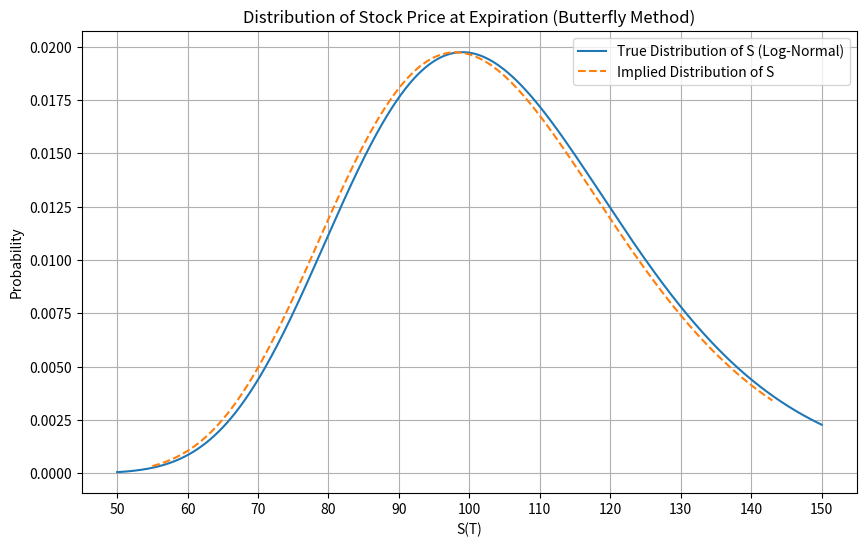

This figure's Python source:
import numpy as np
from scipy.stats import norm
import matplotlib.pyplot as plt

def lognormal_pdf(x, mu, sigma):
    return (1 / (x * sigma * np.sqrt(2 * np.pi))) * np.exp(-((np.log(x) - mu)**2 / (2 * sigma**2)))


def call_option(S, K, T, r, sigma, div):
    d1 = (np.log(S / K) + (r - div + 0.5 * sigma ** 2) * T) / (sigma * np.sqrt(T))
    d2 = d1 - sigma * np.sqrt(T)
    call = (S * np.exp(-div * T) * norm.cdf(d1) - K * np.exp(-r * T) * norm.cdf(d2))
    return call


def butterfly_probabilities():

    S0 = 100
    strikes = np.linspace(55, 145, 91)
    expiration = 1
    rf = 0.05
    volatility = 0.2
    delta = 0.0

    simulated_call_prices = []

    for i in range(len(strikes)):
        simulated_call_prices.append(call_option(S0, strikes[i], expiration, rf, volatility, delta))
    
    butterfly_prices = []
    butterfly_payoffs = []
    probabilities = []

    for i in range(len(simulated_call_prices) - 2):
        butterfly_price = simulated_call_prices[i] - 2*simulated_call_prices[i+1] + simulated_call_prices[i+2]
        butterfly_prices.append(butterfly_price)
    
        butterfly_payoff = (strikes[i+2] - strikes[i]) / 2
        butterfly_payoffs.append(butterfly_payoff)

        probability = butterfly_prices[i] / butterfly_payoffs[i] * np.exp(rf*expiration)
        probabilities.append(probability)


    return probabilities


def plot_distributions():
    
    '''Funtion to plot the true distribution of S at expiration and the implied distribution of S at expiration'''

    S0 = 100
    strikes = np.linspace(55, 143, 89)
    expiration = 1
    rf = 0.05
    volatility = 0.2
    

    # Adjusted mean (mu) for the log-normal distribution
    mu = np.log(S0) + (rf - 0.5 * volatility**2) * expiration

    # Range of stock prices for plotting
    S_range = np.linspace(50, 150, 1000)

    # Probability density values for each stock price in the range
    pdf_values = [lognormal_pdf(S, mu, volatility) for S in S_range]

    # Plotting
    plt.figure(figsize=(10, 6))
    plt.plot(S_range, pdf_values, label='True Distribution of S (Log-Normal)')
    plt.plot(strikes, butterfly_probabilities(), linestyle='dashed',label='Implied Distribution of S')
    plt.xlabel('S(T)')
    plt.ylabel('Probability')
    plt.title('Distribution of Stock Price at Expiration (Butterfly Method)')
    plt.legend()
    plt.grid(True)
    # Calculate the start and end points for x-axis ticks, rounding to the nearest 10
    start = int(np.floor(min(S_range) / 10) * 10)
    end = int(np.ceil(max(S_range) / 10) * 10)

    # Set x-axis ticks at intervals of 10 using numpy.arange
    plt.xticks(np.arange(start, end + 10, 10))
    plt.show()

plot_distributions()